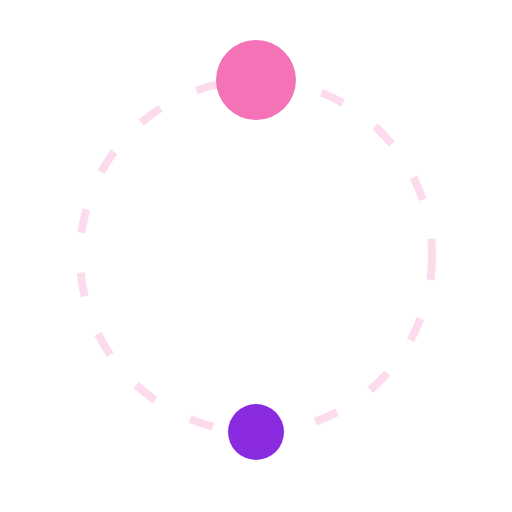
t = 0.00 s
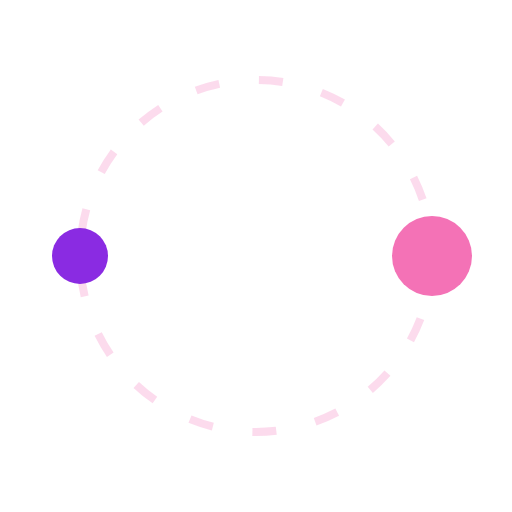
t = 0.63 s
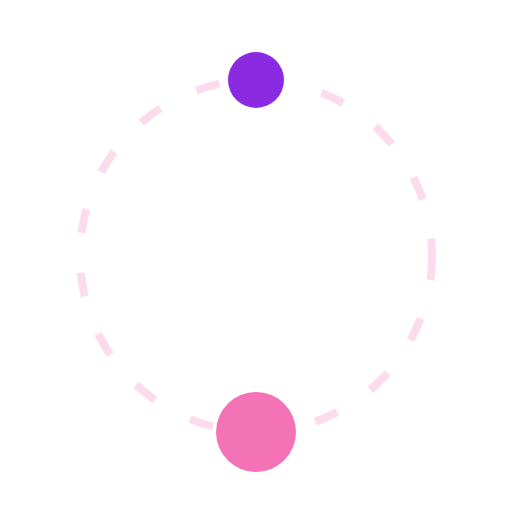
t = 1.25 s
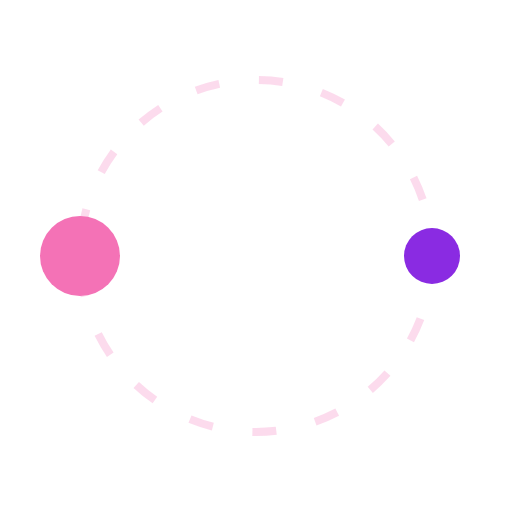
t = 1.88 s

The animated SVG that drew these frames (rendered in a browser with its animation timeline set to each time). Animation: 1 SMIL element (animateTransform=1); one cycle of 2.50 s, repeats indefinitely.

<svg xmlns="http://www.w3.org/2000/svg" width="64" height="64" viewBox="0 0 64 64"><defs></defs><circle cx="32" cy="32" r="22" fill="none" stroke="#f472b6" stroke-opacity=".25" stroke-dasharray="3 5"/><g><circle cx="32" cy="10" r="5" fill="#f472b6"/><circle cx="32" cy="54" r="3.5" fill="#8A2BE2"/><animateTransform attributeName="transform" type="rotate" values="0 32 32;360 32 32" dur="2.5s" repeatCount="indefinite"/></g></svg>
